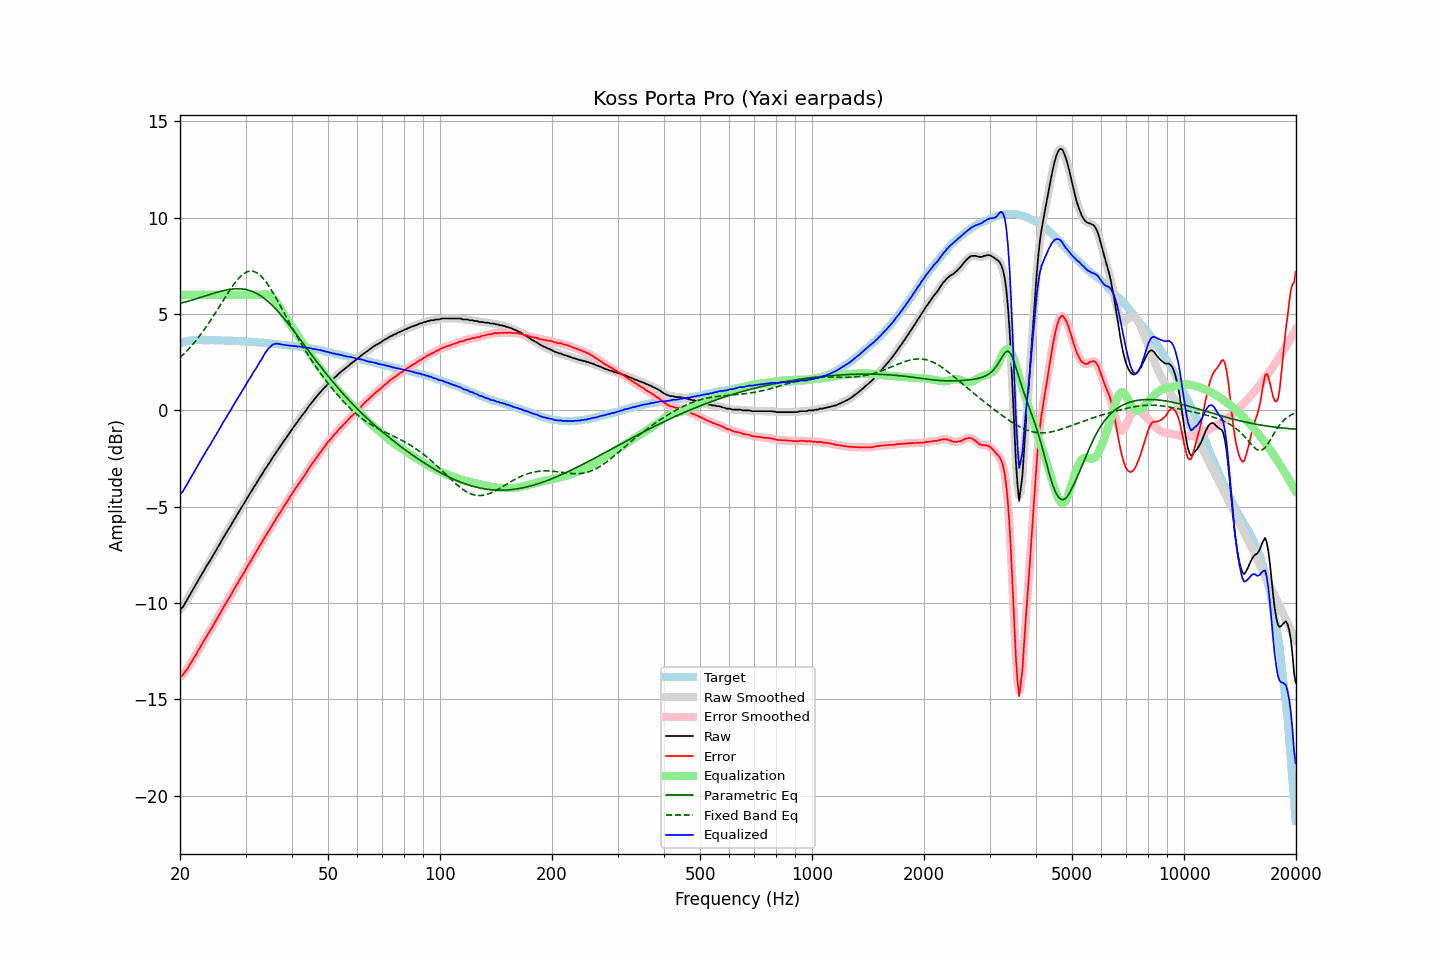

The data file committed next to this chart (first rows):
frequency, raw, error, smoothed, error_smoothed, equalization, parametric_eq, fixed_band_eq, equalized_raw, equalized_smoothed, target
20.00, -10.34, -13.82, -10.35, -13.83, 6.00, 5.56, 2.74, -4.34, -4.35, 3.48
20.20, -10.28, -13.79, -10.27, -13.77, 6.00, 5.58, 2.82, -4.28, -4.27, 3.51
20.40, -10.18, -13.71, -10.16, -13.69, 6.00, 5.60, 2.90, -4.18, -4.16, 3.54
20.61, -10.03, -13.59, -10.04, -13.60, 6.00, 5.62, 2.98, -4.03, -4.04, 3.55
20.81, -9.89, -13.47, -9.89, -13.48, 6.00, 5.64, 3.07, -3.89, -3.89, 3.59
21.02, -9.74, -13.35, -9.74, -13.35, 6.00, 5.67, 3.16, -3.74, -3.74, 3.61
21.23, -9.59, -13.21, -9.59, -13.22, 6.00, 5.69, 3.25, -3.59, -3.59, 3.62
21.44, -9.45, -13.08, -9.44, -13.08, 6.00, 5.71, 3.34, -3.45, -3.44, 3.63
21.66, -9.30, -12.95, -9.30, -12.94, 6.00, 5.74, 3.44, -3.30, -3.30, 3.64
21.87, -9.15, -12.79, -9.15, -12.80, 6.00, 5.76, 3.54, -3.15, -3.15, 3.64
22.09, -9.02, -12.67, -9.01, -12.66, 6.00, 5.79, 3.64, -3.02, -3.01, 3.65
22.31, -8.86, -12.51, -8.87, -12.52, 6.00, 5.82, 3.74, -2.86, -2.87, 3.65
22.54, -8.73, -12.38, -8.72, -12.38, 6.00, 5.84, 3.85, -2.73, -2.72, 3.65
22.76, -8.58, -12.23, -8.58, -12.23, 6.00, 5.87, 3.96, -2.58, -2.58, 3.65
22.99, -8.44, -12.08, -8.44, -12.09, 6.00, 5.90, 4.07, -2.44, -2.44, 3.64
23.22, -8.31, -11.95, -8.30, -11.94, 6.00, 5.92, 4.19, -2.31, -2.30, 3.64
23.45, -8.15, -11.79, -8.16, -11.80, 6.00, 5.95, 4.30, -2.15, -2.16, 3.64
23.69, -8.02, -11.66, -8.02, -11.66, 6.00, 5.98, 4.42, -2.02, -2.02, 3.64
23.92, -7.89, -11.53, -7.89, -11.53, 6.00, 6.00, 4.55, -1.89, -1.89, 3.64
24.16, -7.76, -11.41, -7.75, -11.40, 6.00, 6.03, 4.67, -1.76, -1.75, 3.65
24.40, -7.61, -11.26, -7.61, -11.26, 6.00, 6.06, 4.80, -1.61, -1.61, 3.65
24.65, -7.47, -11.11, -7.47, -11.11, 6.00, 6.08, 4.93, -1.47, -1.47, 3.64
24.89, -7.33, -10.96, -7.33, -10.96, 6.00, 6.11, 5.06, -1.33, -1.33, 3.64
25.14, -7.19, -10.82, -7.19, -10.82, 6.00, 6.13, 5.19, -1.19, -1.19, 3.64
25.39, -7.04, -10.67, -7.04, -10.68, 6.00, 6.15, 5.32, -1.04, -1.04, 3.64
25.65, -6.90, -10.54, -6.90, -10.53, 6.00, 6.18, 5.46, -0.90, -0.90, 3.63
25.91, -6.75, -10.38, -6.75, -10.38, 6.00, 6.20, 5.59, -0.75, -0.75, 3.62
26.16, -6.60, -10.22, -6.61, -10.23, 6.00, 6.22, 5.73, -0.60, -0.61, 3.62
26.43, -6.47, -10.09, -6.47, -10.09, 6.00, 6.24, 5.86, -0.47, -0.47, 3.62
26.69, -6.33, -9.95, -6.33, -9.95, 6.00, 6.26, 5.99, -0.33, -0.33, 3.62
26.96, -6.19, -9.81, -6.20, -9.82, 6.00, 6.27, 6.12, -0.19, -0.20, 3.62
27.23, -6.06, -9.68, -6.06, -9.68, 6.00, 6.28, 6.25, -0.06, -0.06, 3.62
27.50, -5.92, -9.54, -5.92, -9.53, 6.00, 6.30, 6.37, 0.08, 0.08, 3.62
27.77, -5.77, -9.38, -5.77, -9.39, 6.00, 6.30, 6.49, 0.23, 0.23, 3.61
28.05, -5.63, -9.24, -5.63, -9.24, 6.00, 6.31, 6.60, 0.37, 0.37, 3.61
28.33, -5.50, -9.10, -5.49, -9.09, 6.00, 6.32, 6.71, 0.50, 0.51, 3.60
28.62, -5.35, -8.95, -5.35, -8.95, 6.00, 6.32, 6.81, 0.65, 0.65, 3.60
28.90, -5.21, -8.80, -5.21, -8.81, 6.00, 6.31, 6.90, 0.79, 0.79, 3.59
29.19, -5.08, -8.66, -5.08, -8.67, 6.00, 6.31, 6.98, 0.92, 0.92, 3.58
29.48, -4.94, -8.53, -4.94, -8.53, 6.00, 6.30, 7.05, 1.06, 1.06, 3.59
29.78, -4.81, -8.39, -4.80, -8.39, 6.00, 6.29, 7.12, 1.19, 1.20, 3.58
30.08, -4.66, -8.24, -4.66, -8.24, 6.00, 6.27, 7.16, 1.34, 1.34, 3.58
30.38, -4.52, -8.09, -4.53, -8.10, 6.00, 6.26, 7.20, 1.48, 1.47, 3.57
30.68, -4.39, -7.96, -4.39, -7.96, 6.00, 6.23, 7.22, 1.61, 1.61, 3.57
30.99, -4.26, -7.82, -4.25, -7.81, 6.00, 6.21, 7.23, 1.74, 1.75, 3.56
31.30, -4.12, -7.68, -4.12, -7.68, 6.00, 6.17, 7.23, 1.88, 1.88, 3.55
31.61, -3.97, -7.52, -3.99, -7.53, 6.00, 6.14, 7.21, 2.03, 2.01, 3.55
31.93, -3.86, -7.40, -3.85, -7.39, 6.00, 6.10, 7.18, 2.14, 2.15, 3.54
32.24, -3.72, -7.25, -3.71, -7.25, 6.00, 6.06, 7.13, 2.28, 2.29, 3.53
32.57, -3.58, -7.11, -3.59, -7.11, 6.00, 6.01, 7.07, 2.42, 2.41, 3.53
32.89, -3.44, -6.97, -3.45, -6.97, 6.00, 5.96, 7.00, 2.56, 2.55, 3.53
33.22, -3.33, -6.84, -3.31, -6.83, 6.01, 5.90, 6.92, 2.68, 2.70, 3.52
33.55, -3.18, -6.69, -3.18, -6.69, 6.02, 5.84, 6.83, 2.84, 2.84, 3.51
33.89, -3.04, -6.54, -3.05, -6.55, 6.03, 5.78, 6.72, 2.99, 2.98, 3.50
34.23, -2.93, -6.43, -2.92, -6.42, 6.02, 5.71, 6.61, 3.09, 3.10, 3.50
34.57, -2.79, -6.28, -2.80, -6.29, 6.00, 5.64, 6.49, 3.21, 3.20, 3.49
34.92, -2.68, -6.16, -2.67, -6.15, 5.97, 5.56, 6.36, 3.28, 3.29, 3.48
35.27, -2.54, -6.02, -2.54, -6.01, 5.91, 5.48, 6.23, 3.37, 3.37, 3.47
35.62, -2.40, -5.86, -2.41, -5.87, 5.83, 5.40, 6.09, 3.43, 3.42, 3.46
35.97, -2.29, -5.74, -2.28, -5.73, 5.74, 5.31, 5.94, 3.45, 3.46, 3.45
... 635 more rows
